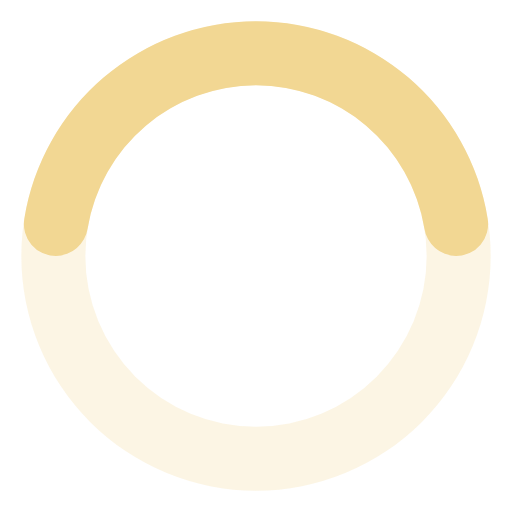
t = 0.00 s
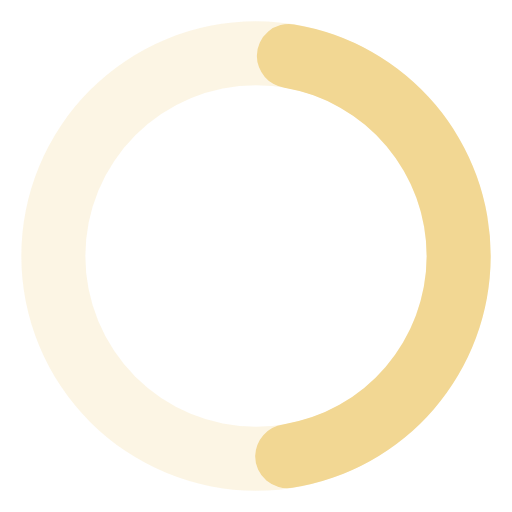
t = 0.19 s
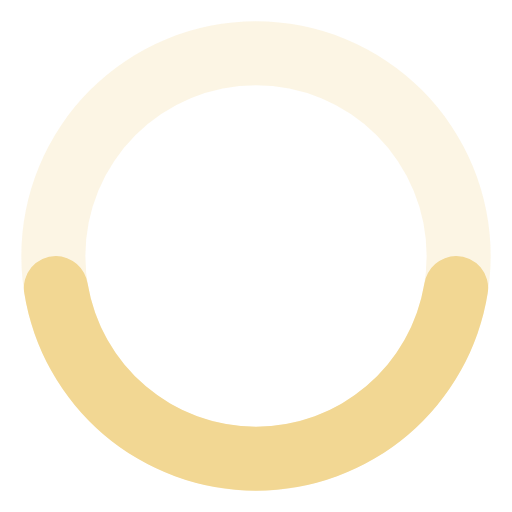
t = 0.38 s
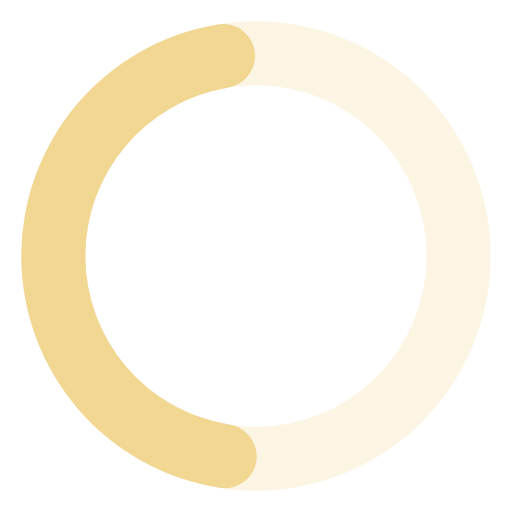
t = 0.56 s

The animated SVG that drew these frames (rendered in a browser with its animation timeline set to each time). Animation: 1 SMIL element (animateTransform=1); one cycle of 0.75 s, repeats indefinitely.

<svg fill="#f2d793" viewBox="0 0 24 24" xmlns="http://www.w3.org/2000/svg"><path
        d="M12,1A11,11,0,1,0,23,12,11,11,0,0,0,12,1Zm0,19a8,8,0,1,1,8-8A8,8,0,0,1,12,20Z" opacity=".25"/><path d="M12,4a8,8,0,0,1,7.89,6.7A1.53,1.53,0,0,0,21.38,12h0a1.5,1.5,0,0,0,1.48-1.75,11,11,0,0,0-21.72,0A1.5,1.5,0,0,0,2.62,12h0a1.53,1.53,0,0,0,1.49-1.3A8,8,0,0,1,12,4Z"><animateTransform attributeName="transform" type="rotate" dur="0.75s" values="0 12 12;360 12 12" repeatCount="indefinite"/></path></svg>
